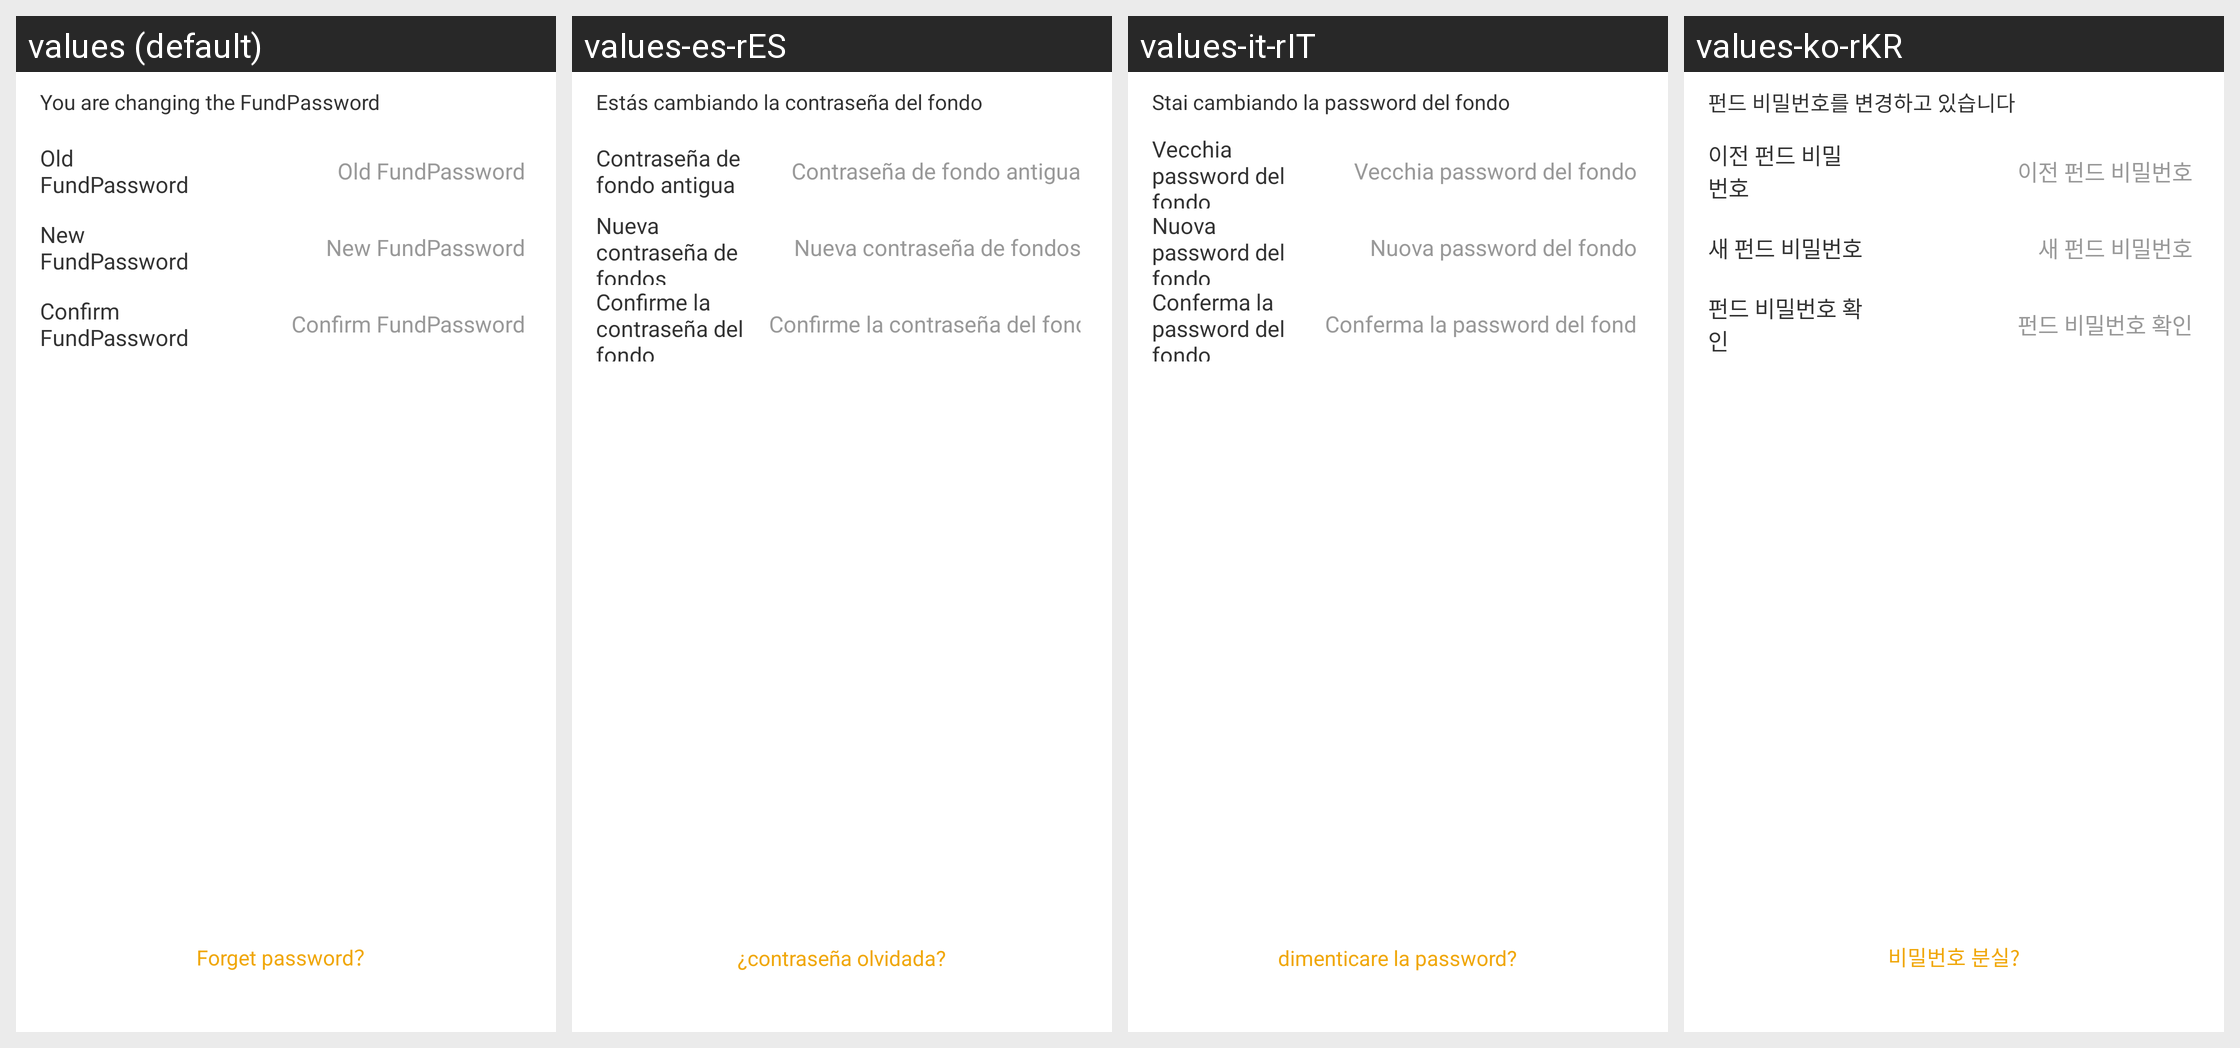

Here is an Android app screen in its default locale and in the app's own translations. Write out the translated-string differences for the strings that appear on this screen.
Android screen res/layout/activity_edit_account_pwd.xml rendered under 4 locales, left to right: values (default), values-es-rES, values-it-rIT, values-ko-rKR. Device: Nexus 5 (rendered at 1080×1920; each locale shown at half size, 540×960, under a caption strip naming it); theme AppTheme.StartingWindowTheme.
Other locales in the repository, not shown: values-de-rDE, values-en, values-fr-rFR, values-ja-rJP, values-zh-rCN, values-zh-rMO.
Strings drawn on this screen, with the default value and each locale's value (text and hints the layout hard-codes, and strings that could not be matched under every locale, appear in the picture but are not listed):

setMoneyPasswordTip
  values: You are changing the FundPassword
  values-es-rES: Estás cambiando la contraseña del fondo
  values-it-rIT: Stai cambiando la password del fondo
  values-ko-rKR: 펀드 비밀번호를 변경하고 있습니다

oldMoneyPassword
  values: Old FundPassword
  values-es-rES: Contraseña de fondo antigua
  values-it-rIT: Vecchia password del fondo
  values-ko-rKR: 이전 펀드 비밀번호

newMoneyPassword
  values: New FundPassword
  values-es-rES: Nueva contraseña de fondos
  values-it-rIT: Nuova password del fondo
  values-ko-rKR: 새 펀드 비밀번호

certainMoneyPassword
  values: Confirm FundPassword
  values-es-rES: Confirme la contraseña del fondo
  values-it-rIT: Conferma la password del fondo
  values-ko-rKR: 펀드 비밀번호 확인

forgot_password
  values: Forget password？
  values-es-rES: ¿contraseña olvidada?
  values-it-rIT: dimenticare la password?
  values-ko-rKR: 비밀번호 분실?
